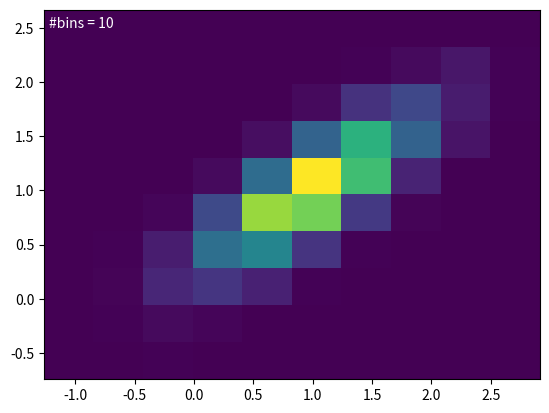
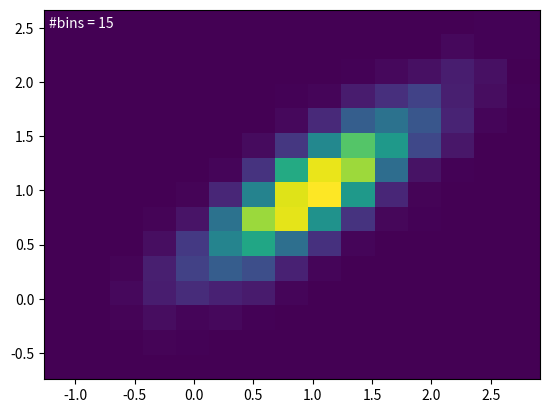

Recreate these plots in Python, in order.
#!/usr/bin/python
import matplotlib.pyplot as plt
import numpy as np
from scipy.stats import norm
from mpl_toolkits.mplot3d import Axes3D

img_format = 'png'

# Question 1: Probability and Parameter Estimation

#question 1.1
def gaussian_plots():
    param = [(-1,1), (0,2), (2,3)]
    for i, params in enumerate(param):
        mean, std_dev = params
        range = np.arange(-4*std_dev + mean, 4*std_dev + mean, 0.001)
        plt_label = '$(\mu, \sigma) = (%d,%d)$' % (mean, std_dev)
        plt.plot(range, norm.pdf(range,mean,std_dev), label=plt_label)

    plt.legend()
    plt.savefig('gaussian.%s' % img_format, format=img_format)
    plt.close()

#question 1.2
def data(N):
    mean = [1,1]
    cov = [[0.3,0.2],[0.2,0.2]]
    y = np.random.multivariate_normal(mean,cov,N)
    return y

def mean(data):
    return np.mean(np.transpose(data), axis=1)

def covariance(data):
    return np.cov(np.transpose(data))

# question 1.3
def estimate_params(sample):
    x,y = zip(*sample)
    sample_mean = mean(sample)
    mean_x, mean_y = sample_mean
    sample_cov = covariance(sample)
    plt.scatter(x,y)
    plt.scatter(1,1,s=50, c='red',
                marker='x', label='$\mu$')
    plt.scatter(mean_x,mean_y,s=50, c='green',
                marker='x', label='$\mu_{ML}$')
    plt.legend()
    plt.savefig('scatter.%s' % img_format, format=img_format)
    plt.close()
    return (sample_mean, sample_cov)

# Question 3: Non-parametric estimation - histograms

# question 1.5
def histogram_plot(data, bins):
    x1,x2 = zip(*data)
    
    plt.figure(1)
    plt.hist(x1, bins=bins, label='$p(x_1)$')
    plt.annotate('#bins = %d' % bins, xy=(0.01, 0.95), xycoords='axes fraction')
    plt.legend()
    plt.savefig('histogram1.%s' % img_format, format=img_format)

    plt.figure(2)
    plt.hist(x2, bins=bins,label='$p(x_2)$')
    plt.annotate('#bins = %d' % bins, xy=(0.01, 0.95), xycoords='axes fraction')
    plt.legend()
    plt.savefig('histogram2.%s' % img_format, format=img_format)

    plt.close()


# question 1.6
def histogram_and_analytical_plot(data, bins):
    x1,_ = zip(*data)
    mean = 1
    std_dev = 0.3**(0.5)
    range = np.arange(-3.5*std_dev + mean, 3.5*std_dev + mean, 0.001)
    plt.hist(x1, bins=bins, normed=True, label='$p(x_1)$')
    plt.plot(range, norm.pdf(range,mean,std_dev), linewidth=2,
             label='$\mathcal{N}(x|1,0.3)$')
    plt.legend()
    plt.savefig('hist_and_analytical.%s' % img_format, format=img_format)
    plt.close()

# question 1.7
def histogram_plot_2d(data):
    x, y = zip(*data)
    
    plt.figure(1)
    plt.hist2d(x,y,bins=10)
    plt.annotate('#bins = 10', xy=(0.01, 0.95), xycoords='axes fraction',
                 color='white')
    plt.savefig('histogram3d_10bins.%s' % img_format, format=img_format)

    plt.figure(2)
    plt.hist2d(x,y,bins=15)
    plt.annotate('#bins = 15', xy=(0.01, 0.95), xycoords='axes fraction',
                 color='white')
    plt.savefig('histogram3d_15bins.%s' % img_format, format=img_format)

    plt.figure(3)
    plt.hist2d(x,y,bins=20)
    plt.annotate('#bins = 20', xy=(0.01, 0.95), xycoords='axes fraction',
                 color='white')
    plt.savefig('histogram3d_20bins.%s' % img_format, format=img_format)

    plt.close()


if __name__ == "__main__":
    data100 = data(100)
    data1000 = data(1000)
    data10000 = data(10000)
    
    histogram_plot_2d(data10000)
    
    """data = np.array([[ 0.72193061,  0.55650806],
       [ 0.71297482,  1.07638665],
       [ 0.0092223 ,  0.31207955],
       [ 1.26288325,  0.53376191],
       [ 0.37936011,  0.41056112],
       [ 0.45977093,  0.90105456],
       [ 1.21328513,  1.38968883],
       [ 1.79445033,  1.84837734],
       [ 1.92186304,  1.96301853],
       [ 0.15731425,  0.25997341],
       [ 0.62793672,  0.70533181],
       [ 0.99486393,  1.01006694],
       [ 1.8476812 ,  0.85853678],
       [ 0.14284534,  0.88913123],
       [ 0.97716776,  1.09018915],
       [ 0.97161201,  0.58900998],
       [ 1.73500472,  1.44673582],
       [ 0.9647784 ,  0.67339812],
       [-0.0737985 ,  0.29697366],
       [ 0.52818022,  0.17606585],
       [ 0.65179958,  0.52030596],
       [ 1.17995644,  0.97501462],
       [ 0.93388565,  1.11121914],
       [ 0.37516049,  0.47811406],
       [ 2.28856566,  1.92727012],
       [ 0.75213189,  0.60649678],
       [ 0.7318502 ,  1.03739217],
       [ 1.0689742 ,  1.78706917],
       [ 1.49248181,  1.68003937],
       [ 0.92929904,  0.76517611],
       [ 1.01305702,  0.87592965],
       [ 1.68066055,  1.74996003],
       [ 0.47905599,  0.8866    ],
       [ 1.34995982,  1.17785485],
       [ 0.14056147,  0.43742631],
       [ 1.14034598,  0.59048899],
       [ 0.81685558,  0.86283475],
       [ 0.77493163,  0.78814645],
       [ 0.78272775,  1.16437973],
       [-0.03891889,  0.39602963],
       [ 0.24695063,  0.68468749],
       [ 0.65705899,  1.19921722],
       [ 0.75625179,  0.51066502],
       [ 1.94282437,  2.00203365],
       [ 0.3120499 ,  0.73915184],
       [ 0.40481216,  0.47550674],
       [ 0.99378278,  1.40024804],
       [ 1.29908681,  1.40593826],
       [ 0.25305162,  0.00595536],
       [ 1.42712167,  1.18255341],
       [ 1.37167545,  1.50937496],
       [ 1.00078164,  1.08894058],
       [ 0.30535403,  0.49734938],
       [ 1.33500435,  0.96301662],
       [ 0.91019813,  0.81695105],
       [ 0.71188197,  1.17003723],
       [ 0.69000046,  1.04905076],
       [ 0.87673898,  0.42501247],
       [ 1.25174865,  0.93950734],
       [ 1.84500802,  1.21012506],
       [-0.11342139,  0.45389379],
       [ 0.50949098,  1.35315014],
       [ 1.66303637,  1.52663501],
       [ 1.25161124,  1.09516981],
       [ 1.03730311,  1.22388444],
       [ 1.3490821 ,  1.19041928],
       [-0.40000405,  0.21139045],
       [ 0.16126175,  0.24460852],
       [ 0.47175214,  0.4866838 ],
       [ 0.61041822,  0.39119264],
       [ 0.91784034,  1.15885657],
       [ 1.47795819,  1.29158918],
       [-0.14656642,  0.31257236],
       [ 1.3808889 ,  1.50453295],
       [ 1.37033896,  1.46412463],
       [-0.0744577 ,  0.63083995],
       [ 0.12192975,  0.47079   ],
       [ 1.74950922,  1.52973459],
       [ 1.41792453,  1.54522115],
       [ 0.07715062, -0.05034012],
       [ 1.83700728,  1.57702777],
       [ 0.94535332,  0.64067317],
       [ 1.58643266,  1.61009736],
       [ 0.8661403 ,  1.0710702 ],
       [ 1.20950009,  1.21510719],
       [-0.42484873,  0.12512812],
       [ 1.03568596,  0.68615155],
       [ 0.99644923,  1.05526292],
       [ 1.0486149 ,  0.90956878],
       [ 1.0250742 ,  0.81378442],
       [ 1.11217724,  1.29401667],
       [ 1.31009392,  1.38829251],
       [ 0.70994221,  0.98957382],
       [ 1.18102012,  1.26734074],
       [ 0.40896285,  0.27386058],
       [ 0.8875179 ,  0.71563476],
       [ 2.09703402,  2.06702828],
       [ 0.67191743,  0.80783912],
       [ 0.56457787,  0.44008001],
       [ 1.26197261,  0.61118427]])"""


